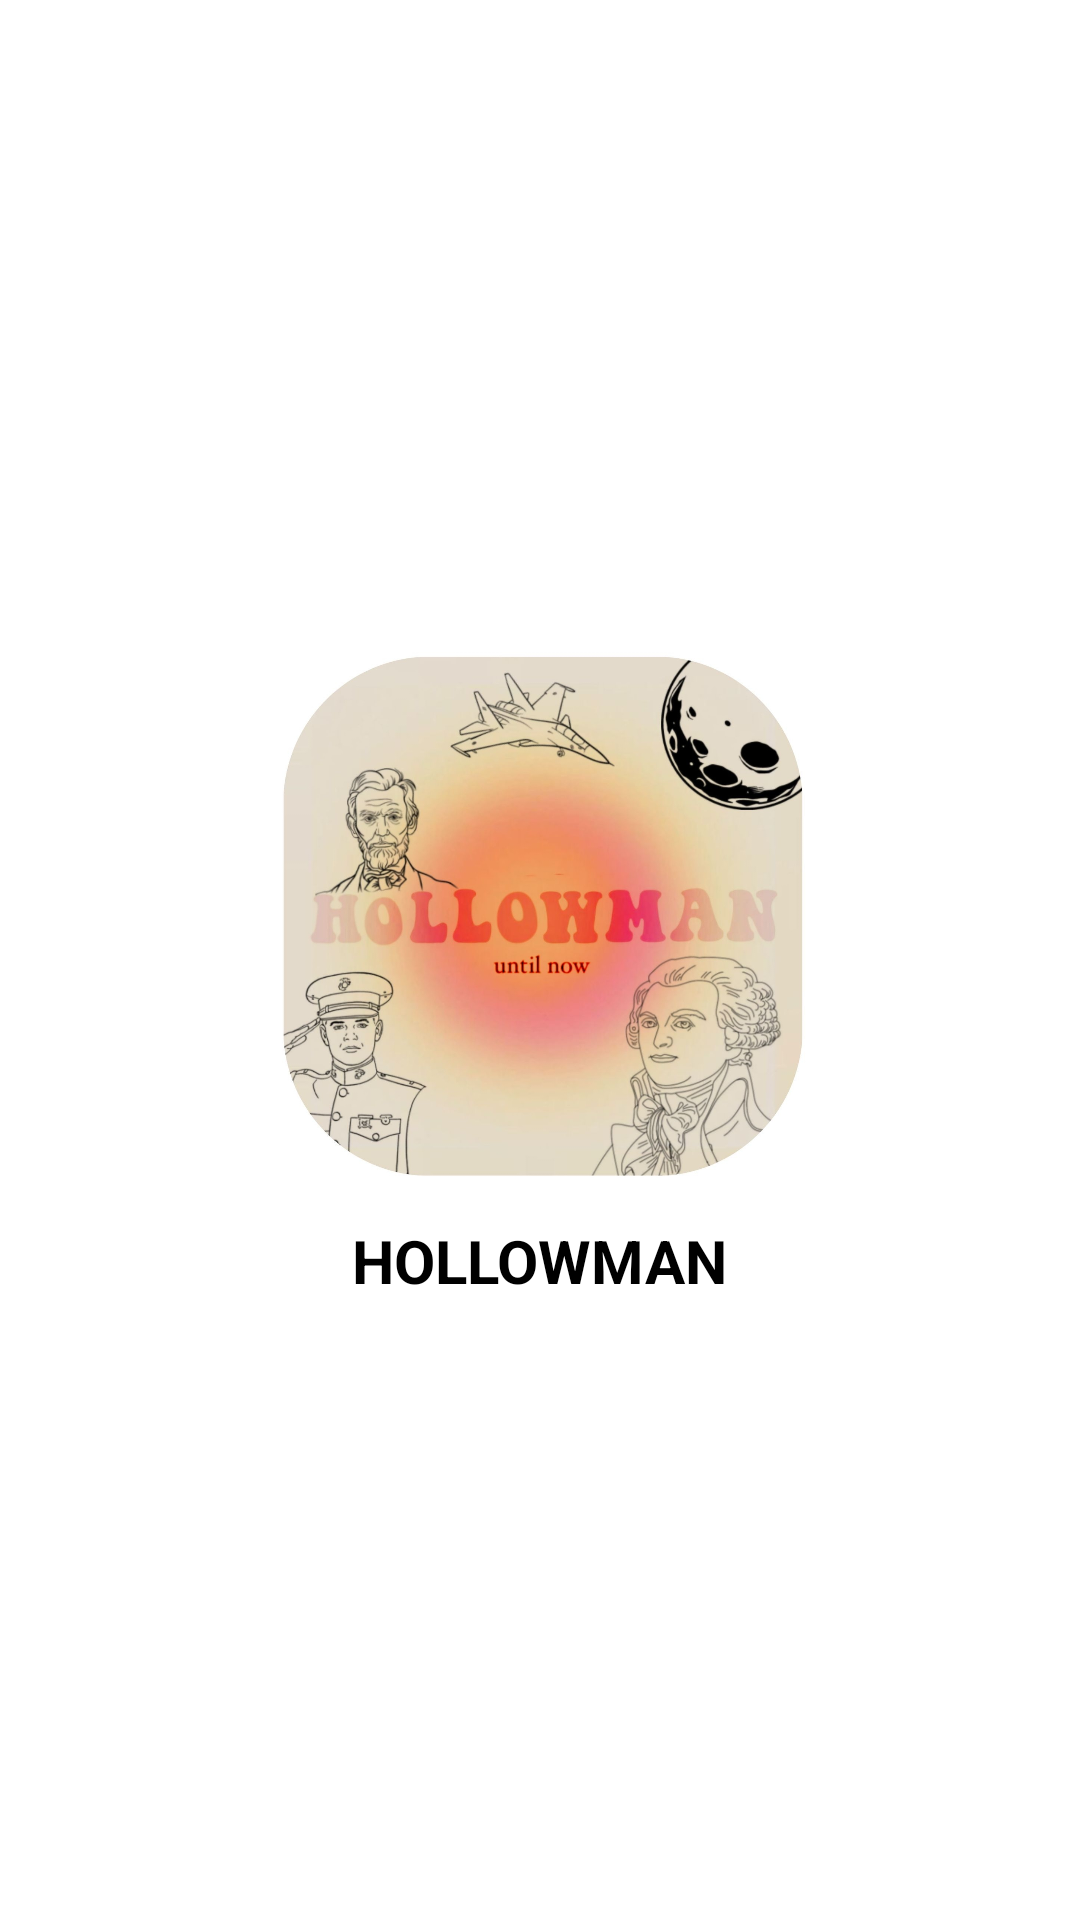

Layout XML and referenced resources for this Android screen:
<!-- AndroidManifest.xml: application theme Theme.QuizApp -->
<!-- res/layout/activity_splash_screen.xml -->
<?xml version="1.0" encoding="utf-8"?>
<androidx.constraintlayout.widget.ConstraintLayout xmlns:android="http://schemas.android.com/apk/res/android"
    xmlns:app="http://schemas.android.com/apk/res-auto"
    xmlns:tools="http://schemas.android.com/tools"
    android:layout_width="match_parent"
    android:layout_height="match_parent"
    tools:context=".SplashScreen"
    android:background="@color/white">

    <LinearLayout
        android:layout_width="0dp"
        android:layout_height="wrap_content"
        android:orientation="vertical"
        app:layout_constraintTop_toTopOf="parent"
        app:layout_constraintLeft_toLeftOf="parent"
        app:layout_constraintRight_toRightOf="parent"
        app:layout_constraintBottom_toBottomOf="parent">

        <ImageView
            android:layout_width="200dp"
            android:layout_height="200dp"
            android:layout_gravity="center"
            android:src="@drawable/logo"/>

        <TextView
            android:layout_width="wrap_content"
            android:layout_height="wrap_content"
            android:text="HOLLOWMAN"
            android:layout_gravity="center"
            android:textSize="20sp"
            android:textColor="@color/black"
            android:textStyle="bold"/>

    </LinearLayout>

</androidx.constraintlayout.widget.ConstraintLayout>
<!-- resources referenced by this layout -->
<resources>
  <color name="black">#FF000000</color>
  <color name="white">#FFFFFFFF</color>
  <!-- drawable logo: jpg bitmap (drawable, 345806 bytes) -->
  <style name="Theme.QuizApp" parent="Theme.MaterialComponents.Light.NoActionBar">
          
          <item name="colorPrimary">@color/purple_500</item>
          <item name="colorPrimaryVariant">@color/purple_700</item>
          <item name="colorOnPrimary">@color/white</item>
          
          <item name="colorSecondary">@color/teal_200</item>
          <item name="colorSecondaryVariant">@color/teal_700</item>
          <item name="colorOnSecondary">@color/black</item>
          
          <item name="android:statusBarColor">?attr/colorPrimaryVariant</item>
          
      </style>
  <color name="purple_500">@android:color/holo_orange_dark</color>
  <color name="purple_700">#FF3700B3</color>
  <color name="teal_200">#FF03DAC5</color>
  <color name="teal_700">#FF018786</color>
</resources>
